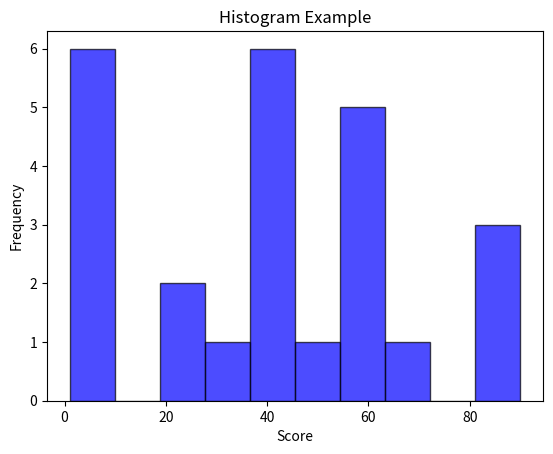

The matplotlib source for this figure:
import matplotlib.pyplot as plt
#example of histogram 
#please mixed the data of score with good distribution 
score = [1,2,3,44,23,24,43,54,64,63,63,8,62,41,34,63,42,62,8,7,45,45,82,90,88]
plt.hist(score, bins=10, color='blue', alpha=0.7, edgecolor='black')
plt.xlabel('Score')
plt.ylabel('Frequency')
plt.title('Histogram Example')
plt.show()
